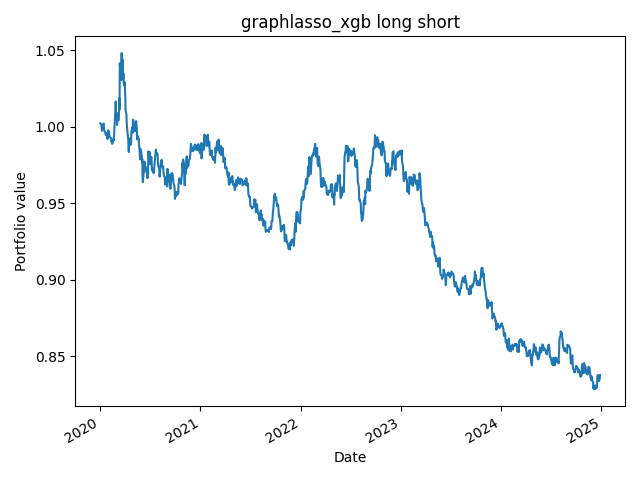

Values plotted in this chart, from the file beside it:
, value
2020-01-02, 1.002
2020-01-03, 1.002
2020-01-06, 1.001
2020-01-07, 0.9994
2020-01-08, 0.9974
2020-01-09, 0.9986
2020-01-10, 1.001
2020-01-13, 1.002
2020-01-14, 1.002
2020-01-15, 1
2020-01-16, 0.9979
2020-01-17, 0.9971
2020-01-21, 0.9958
2020-01-22, 0.9946
2020-01-23, 0.996
2020-01-24, 0.9952
2020-01-27, 0.9954
2020-01-28, 0.992
2020-01-29, 0.9938
2020-01-30, 0.9955
2020-01-31, 0.9977
2020-02-03, 0.9968
2020-02-04, 0.9939
2020-02-05, 0.9937
2020-02-06, 0.9934
2020-02-07, 0.9929
2020-02-10, 0.9926
2020-02-11, 0.9925
2020-02-12, 0.9902
2020-02-13, 0.9916
2020-02-14, 0.9888
2020-02-18, 0.9909
2020-02-19, 0.9916
2020-02-20, 0.9912
2020-02-21, 0.9944
2020-02-24, 1.004
2020-02-25, 1.008
2020-02-26, 1.009
2020-02-27, 1.016
2020-02-28, 1.008
2020-03-02, 1.009
2020-03-03, 1.001
2020-03-04, 1.004
2020-03-05, 1.005
2020-03-06, 1.005
2020-03-09, 1.004
2020-03-10, 1.01
2020-03-11, 1.019
2020-03-12, 1.011
2020-03-13, 1.041
2020-03-16, 1.032
2020-03-17, 1.031
2020-03-18, 1.042
2020-03-19, 1.048
2020-03-20, 1.048
2020-03-23, 1.041
2020-03-24, 1.043
2020-03-25, 1.031
2020-03-26, 1.035
2020-03-27, 1.029
... 1,196 more rows
